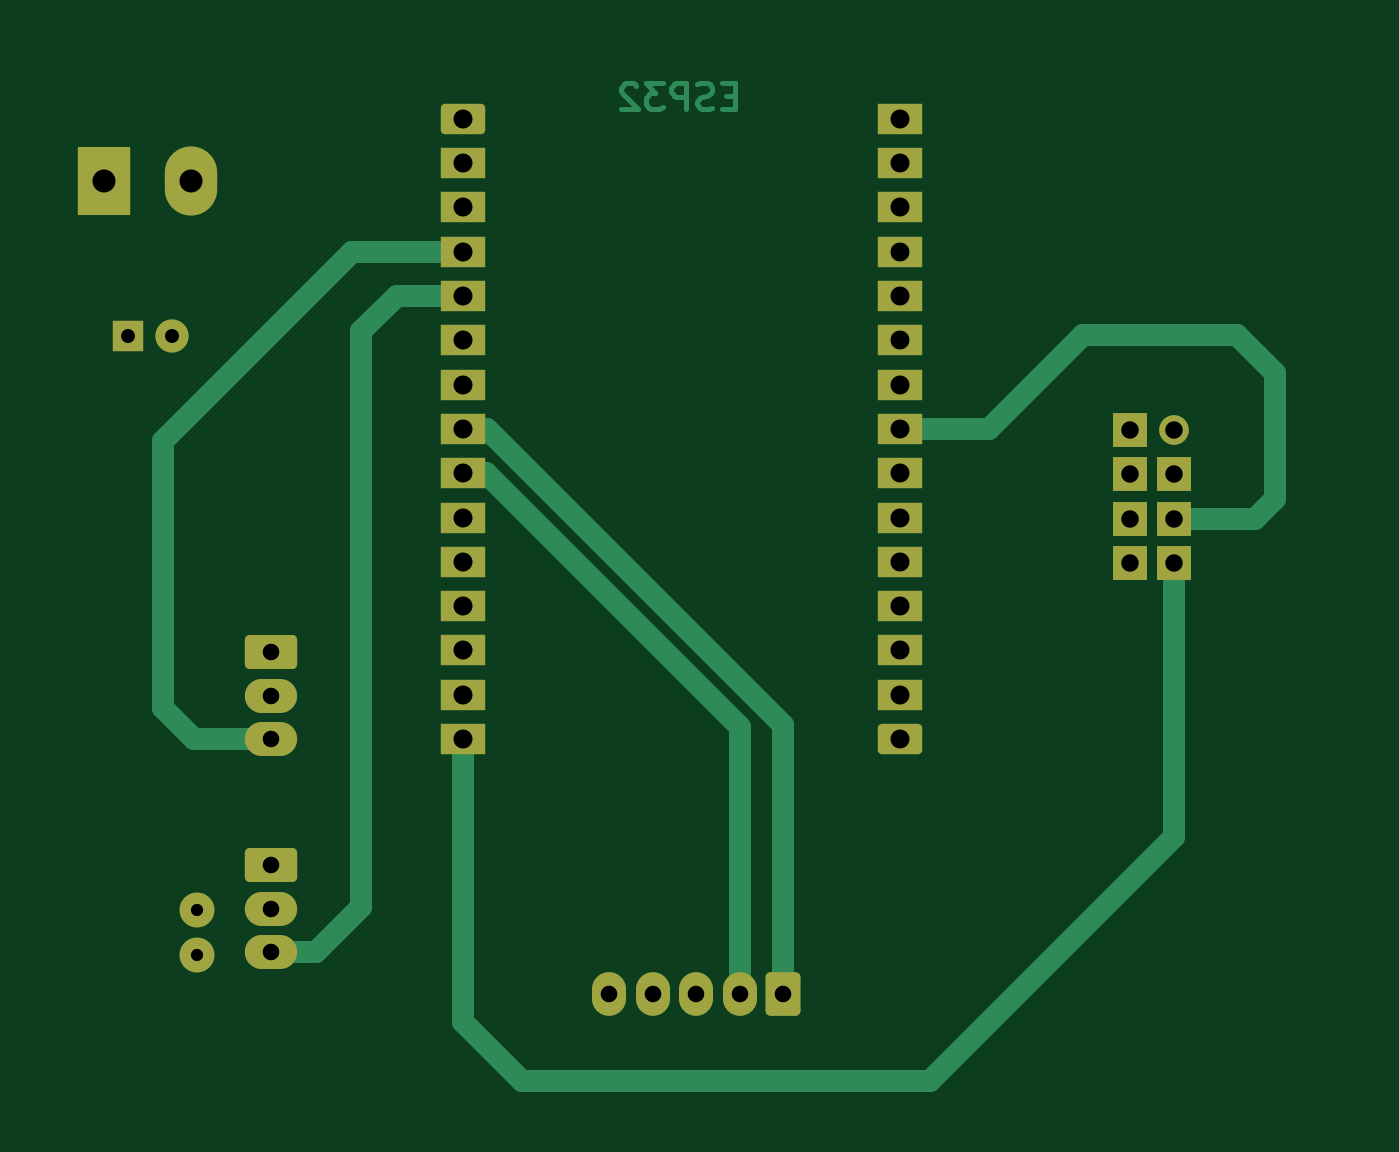
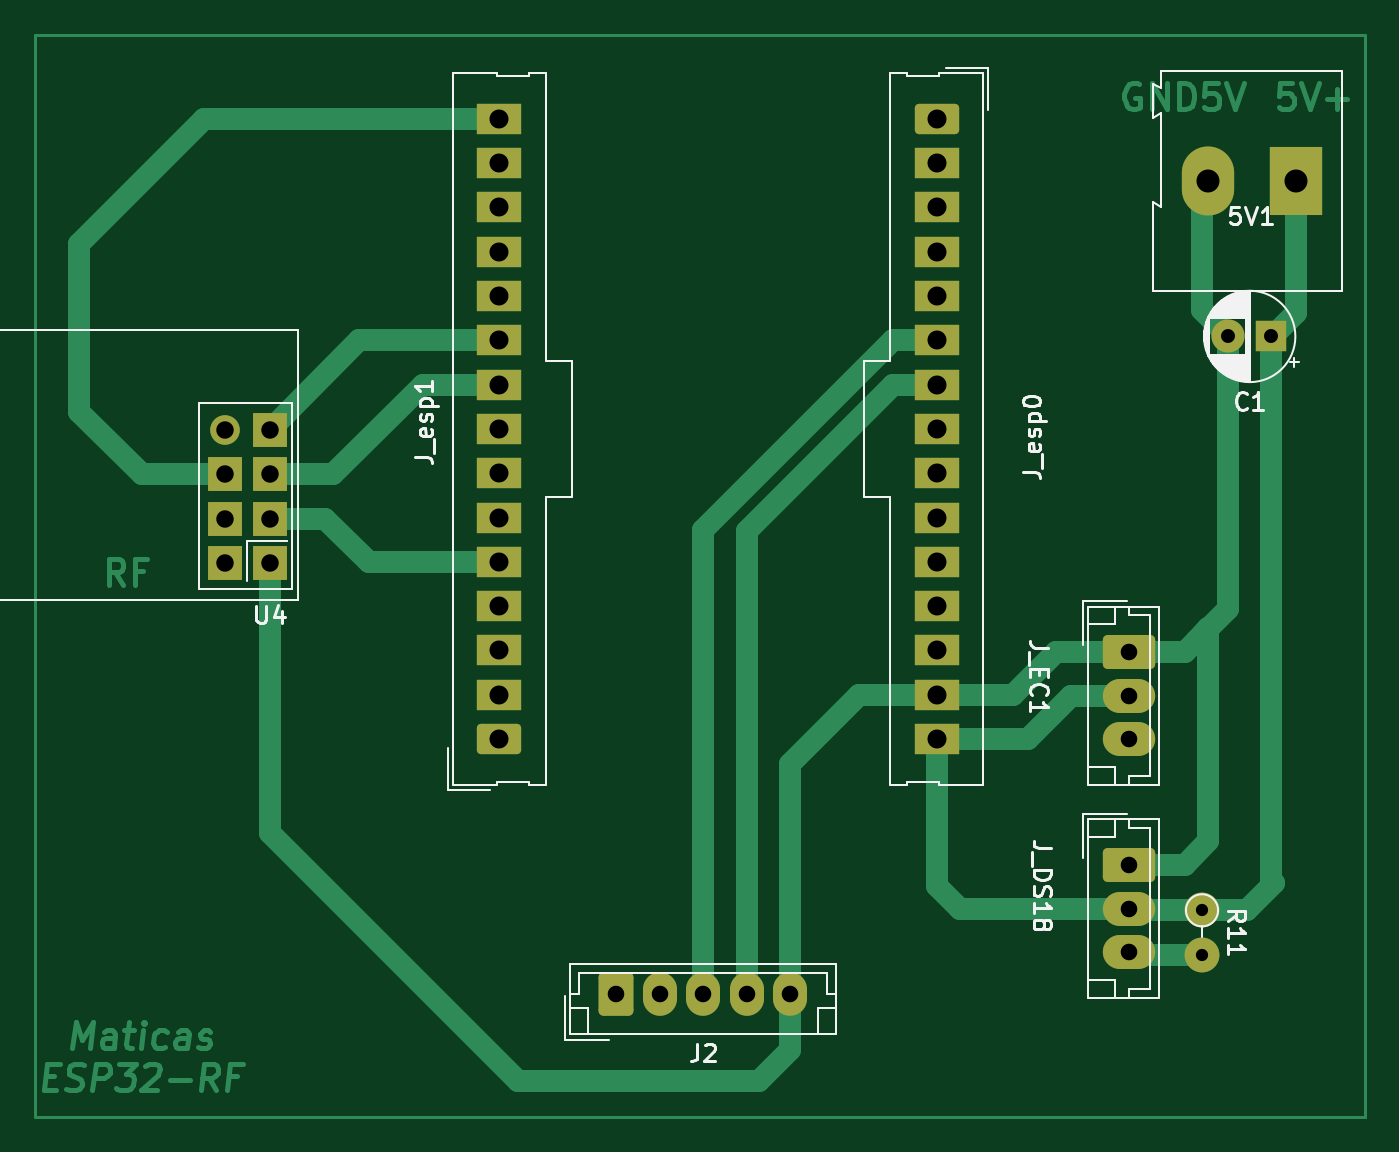
Circuit board: 11 layer files. Board 76.3 x 62.1 mm.
- bottom_copper: water_tank_module-B_Cu.gbr (15446 bytes)
- bottom_mask: water_tank_module-B_Mask.gbr (3315 bytes)
- paste: water_tank_module-B_Paste.gbr (476 bytes)
- bottom_silk: water_tank_module-B_Silkscreen.gbr (20369 bytes)
- outline: water_tank_module-Edge_Cuts.gbr (449 bytes)
- top_copper: water_tank_module-F_Cu.gbr (8691 bytes)
- top_mask: water_tank_module-F_Mask.gbr (3315 bytes)
- paste: water_tank_module-F_Paste.gbr (476 bytes)
- top_silk: water_tank_module-F_Silkscreen.gbr (477 bytes)
- drill: water_tank_module-NPTH.drl (291 bytes)
- drill: water_tank_module-PTH.drl (1523 bytes)

=== bottom_copper: water_tank_module-B_Cu.gbr (15446 bytes, source omitted) ===
=== bottom_mask: water_tank_module-B_Mask.gbr (3315 bytes, source withheld) ===
=== paste: water_tank_module-B_Paste.gbr ===
%TF.GenerationSoftware,KiCad,Pcbnew,6.0.11+dfsg-1*%
%TF.CreationDate,2023-03-06T11:02:43-05:00*%
%TF.ProjectId,water_tank_module,77617465-725f-4746-916e-6b5f6d6f6475,rev?*%
%TF.SameCoordinates,Original*%
%TF.FileFunction,Paste,Bot*%
%TF.FilePolarity,Positive*%
%FSLAX46Y46*%
G04 Gerber Fmt 4.6, Leading zero omitted, Abs format (unit mm)*
G04 Created by KiCad (PCBNEW 6.0.11+dfsg-1) date 2023-03-06 11:02:43*
%MOMM*%
%LPD*%
G01*
G04 APERTURE LIST*
G04 APERTURE END LIST*
M02*

=== bottom_silk: water_tank_module-B_Silkscreen.gbr (20369 bytes, source omitted) ===
=== outline: water_tank_module-Edge_Cuts.gbr ===
%TF.GenerationSoftware,KiCad,Pcbnew,6.0.11+dfsg-1*%
%TF.CreationDate,2023-03-06T11:02:43-05:00*%
%TF.ProjectId,water_tank_module,77617465-725f-4746-916e-6b5f6d6f6475,rev?*%
%TF.SameCoordinates,Original*%
%TF.FileFunction,Profile,NP*%
%FSLAX46Y46*%
G04 Gerber Fmt 4.6, Leading zero omitted, Abs format (unit mm)*
G04 Created by KiCad (PCBNEW 6.0.11+dfsg-1) date 2023-03-06 11:02:43*
%MOMM*%
%LPD*%
G01*
G04 APERTURE LIST*
G04 APERTURE END LIST*
M02*

=== top_copper: water_tank_module-F_Cu.gbr (8691 bytes, source omitted) ===
=== top_mask: water_tank_module-F_Mask.gbr (3315 bytes, source withheld) ===
=== paste: water_tank_module-F_Paste.gbr ===
%TF.GenerationSoftware,KiCad,Pcbnew,6.0.11+dfsg-1*%
%TF.CreationDate,2023-03-06T11:02:43-05:00*%
%TF.ProjectId,water_tank_module,77617465-725f-4746-916e-6b5f6d6f6475,rev?*%
%TF.SameCoordinates,Original*%
%TF.FileFunction,Paste,Top*%
%TF.FilePolarity,Positive*%
%FSLAX46Y46*%
G04 Gerber Fmt 4.6, Leading zero omitted, Abs format (unit mm)*
G04 Created by KiCad (PCBNEW 6.0.11+dfsg-1) date 2023-03-06 11:02:43*
%MOMM*%
%LPD*%
G01*
G04 APERTURE LIST*
G04 APERTURE END LIST*
M02*

=== top_silk: water_tank_module-F_Silkscreen.gbr ===
%TF.GenerationSoftware,KiCad,Pcbnew,6.0.11+dfsg-1*%
%TF.CreationDate,2023-03-06T11:02:43-05:00*%
%TF.ProjectId,water_tank_module,77617465-725f-4746-916e-6b5f6d6f6475,rev?*%
%TF.SameCoordinates,Original*%
%TF.FileFunction,Legend,Top*%
%TF.FilePolarity,Positive*%
%FSLAX46Y46*%
G04 Gerber Fmt 4.6, Leading zero omitted, Abs format (unit mm)*
G04 Created by KiCad (PCBNEW 6.0.11+dfsg-1) date 2023-03-06 11:02:43*
%MOMM*%
%LPD*%
G01*
G04 APERTURE LIST*
G04 APERTURE END LIST*
M02*

=== drill: water_tank_module-NPTH.drl ===
M48
; DRILL file {KiCad 6.0.11+dfsg-1} date Mon 06 Mar 2023 11:02:09 AM -05
; FORMAT={-:-/ absolute / inch / decimal}
; #@! TF.CreationDate,2023-03-06T11:02:09-05:00
; #@! TF.GenerationSoftware,Kicad,Pcbnew,6.0.11+dfsg-1
; #@! TF.FileFunction,NonPlated,1,2,NPTH
FMAT,2
INCH
%
G90
G05
T0
M30

=== drill: water_tank_module-PTH.drl ===
M48
; DRILL file {KiCad 6.0.11+dfsg-1} date Mon 06 Mar 2023 11:02:09 AM -05
; FORMAT={-:-/ absolute / inch / decimal}
; #@! TF.CreationDate,2023-03-06T11:02:09-05:00
; #@! TF.GenerationSoftware,Kicad,Pcbnew,6.0.11+dfsg-1
; #@! TF.FileFunction,Plated,1,2,PTH
FMAT,2
INCH
; #@! TA.AperFunction,Plated,PTH,ComponentDrill
T1C0.0276
; #@! TA.AperFunction,Plated,PTH,ComponentDrill
T2C0.0315
; #@! TA.AperFunction,Plated,PTH,ComponentDrill
T3C0.0374
; #@! TA.AperFunction,Plated,PTH,ComponentDrill
T4C0.0394
; #@! TA.AperFunction,Plated,PTH,ComponentDrill
T5C0.0429
; #@! TA.AperFunction,Plated,PTH,ComponentDrill
T6C0.0520
%
G90
G05
T1
X2.0837Y-2.8654
X2.0837Y-2.9654
T2
X1.9268Y-1.57
X2.0253Y-1.57
T3
X2.249Y-2.2828
X2.249Y-2.3812
X2.249Y-2.4796
X2.249Y-2.7631
X2.249Y-2.8615
X2.249Y-2.9599
X3.0128Y-3.0544
X3.1112Y-3.0544
X3.2096Y-3.0544
X3.3081Y-3.0544
X3.4065Y-3.0544
T4
X4.1884Y-1.7812
X4.1884Y-1.8812
X4.1884Y-1.9812
X4.1884Y-2.0812
X4.2884Y-1.7812
X4.2884Y-1.8812
X4.2884Y-1.9812
X4.2884Y-2.0812
T5
X2.6826Y-1.0788
X2.6826Y-1.1788
X2.6826Y-1.2788
X2.6826Y-1.3788
X2.6826Y-1.4788
X2.6826Y-1.5788
X2.6826Y-1.6788
X2.6826Y-1.7788
X2.6826Y-1.8788
X2.6826Y-1.9788
X2.6826Y-2.0788
X2.6826Y-2.1788
X2.6826Y-2.2788
X2.6826Y-2.3788
X2.6826Y-2.4788
X3.6698Y-1.0788
X3.6698Y-1.1788
X3.6698Y-1.2788
X3.6698Y-1.3788
X3.6698Y-1.4788
X3.6698Y-1.5788
X3.6698Y-1.6788
X3.6698Y-1.7788
X3.6698Y-1.8788
X3.6698Y-1.9788
X3.6698Y-2.0788
X3.6698Y-2.1788
X3.6698Y-2.2788
X3.6698Y-2.3788
X3.6698Y-2.4788
T6
X1.8724Y-1.2198
X2.0693Y-1.2198
T0
M30
